Dataset: data (GitHub, Pazlik19/YoloVision). Classes: latter А, latter Б, latter В, latter Г, latter Д, latter Е, latter Ж, latter З, latter И, latter Й, latter К, latter Л, latter М, latter Н, latter О, latter П, latter Р, latter С, latter Т, latter У, latter Ф, latter Х, latter Ц, latter Ч, latter Щ, latter Ъ, latter Ы, latter Ь, latter Э, latter Ю, latter Я.

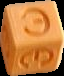
Label: latter Э

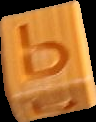
Label: latter Ь

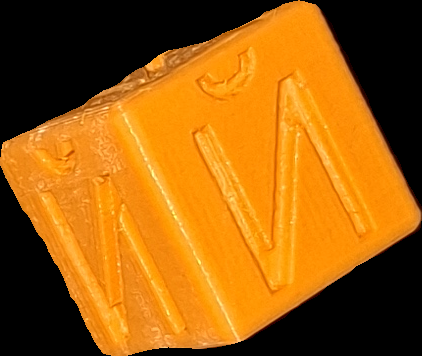
Label: latter Й

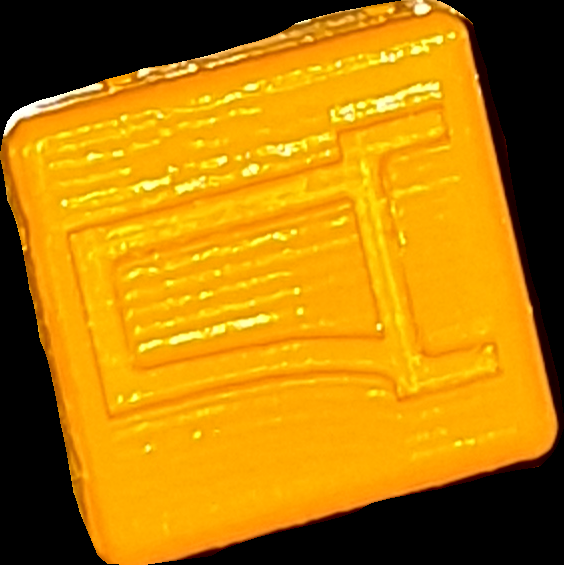
Label: latter Д

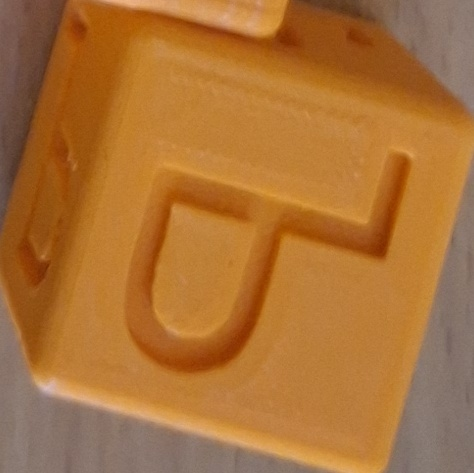
Label: latter Ъ

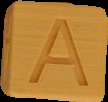
Label: latter А
